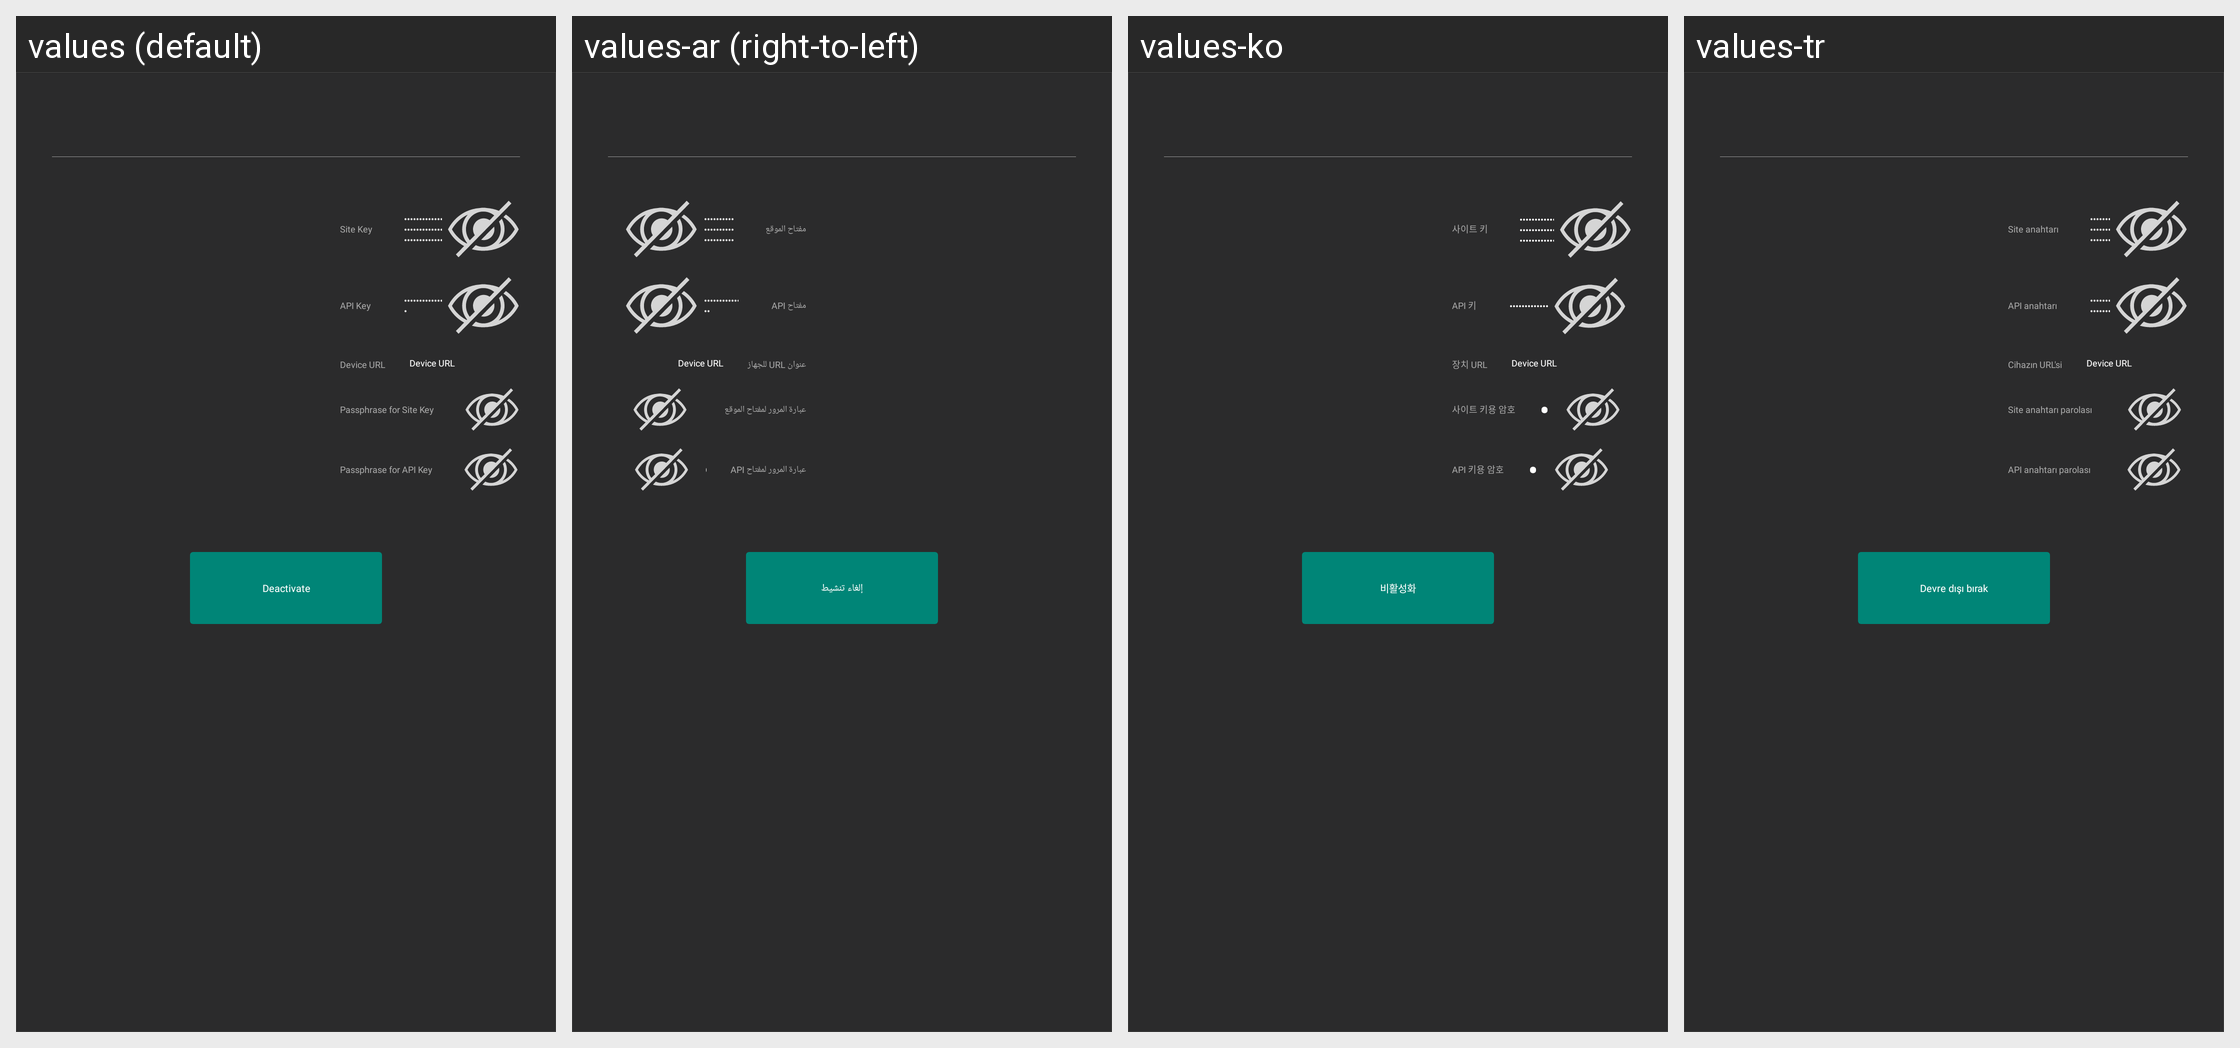

This grid shows one Android layout under several languages. Give, for every string resource on the screen, its name, the default text and each shown locale's text.
Android screen res/layout/panel_deactivate_layout2.xml rendered under 4 locales, left to right: values (default), values-ar (right-to-left), values-ko, values-tr. Device: Nexus 5 (rendered at 1080×1920; each locale shown at half size, 540×960, under a caption strip naming it); theme AppTheme.
Other locales in the repository, not shown: values-de-rDE, values-en, values-es-rES, values-fr, values-it-rIT, values-ja-rJP, values-pt, values-zh-rCN, values-zh-rTW.
Strings drawn on this screen, with the default value and each locale's value (text and hints the layout hard-codes, and strings that could not be matched under every locale, appear in the picture but are not listed):

sitekey
  values: Site Key
  values-ar: مفتاح الموقع
  values-ko: 사이트 키
  values-tr: Site anahtarı

apikey
  values: API Key
  values-ar: مفتاح API
  values-ko: API 키
  values-tr: API anahtarı

device_url
  values: Device URL
  values-ar: عنوان URL للجهاز
  values-ko: 장치 URL
  values-tr: Cihazın URL'si

passphrase_site_hint
  values: Passphrase for Site Key
  values-ar: عبارة المرور لمفتاح الموقع
  values-ko: 사이트 키용 암호
  values-tr: Site anahtarı parolası

passphrase_api_hint
  values: Passphrase for API Key
  values-ar: عبارة المرور لمفتاح API
  values-ko: API 키용 암호
  values-tr: API anahtarı parolası

deactivate
  values: Deactivate
  values-ar: إلغاء تنشيط
  values-ko: 비활성화
  values-tr: Devre dışı bırak
